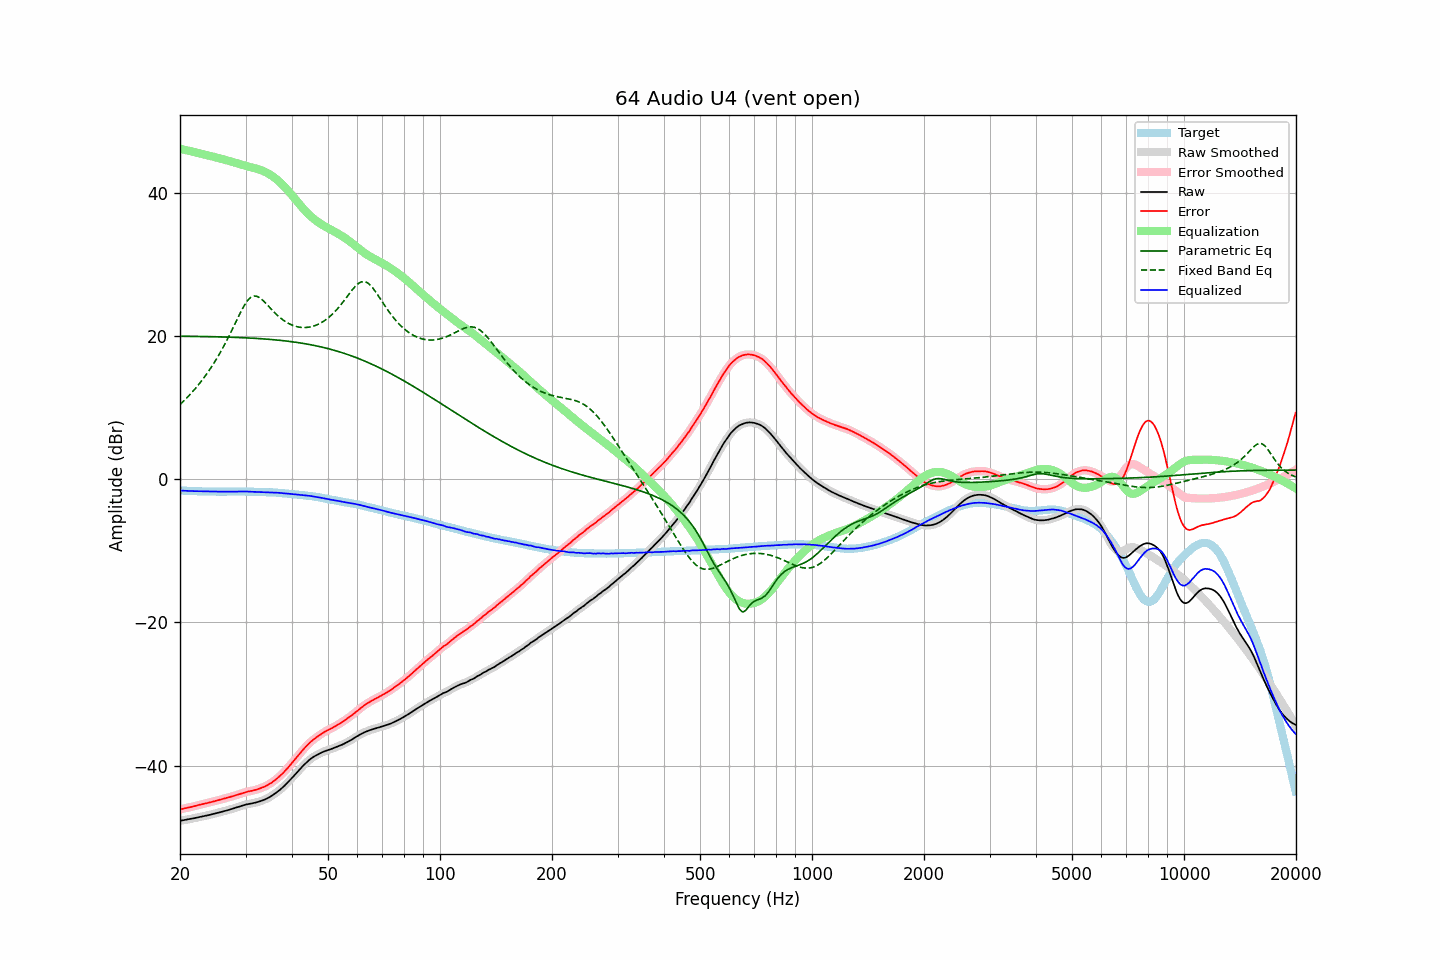

The file beside this chart, header and first rows:
frequency, raw, error, smoothed, error_smoothed, equalization, parametric_eq, fixed_band_eq, equalized_raw, equalized_smoothed, target
20.00, -47.69, -46.10, -47.69, -46.10, 46.10, 19.94, 10.40, -1.59, -1.59, -1.59
20.20, -47.65, -46.05, -47.65, -46.05, 46.05, 19.94, 10.61, -1.60, -1.60, -1.60
20.40, -47.61, -46.00, -47.61, -46.00, 46.00, 19.94, 10.83, -1.61, -1.61, -1.61
20.61, -47.57, -45.95, -47.58, -45.95, 45.95, 19.93, 11.05, -1.62, -1.62, -1.62
20.81, -47.54, -45.90, -47.54, -45.90, 45.90, 19.93, 11.28, -1.64, -1.63, -1.64
21.02, -47.50, -45.85, -47.50, -45.85, 45.85, 19.93, 11.51, -1.65, -1.65, -1.65
21.23, -47.45, -45.79, -47.46, -45.80, 45.80, 19.92, 11.75, -1.65, -1.65, -1.66
21.44, -47.41, -45.76, -47.41, -45.75, 45.75, 19.92, 11.99, -1.66, -1.66, -1.65
21.66, -47.36, -45.69, -47.36, -45.70, 45.69, 19.92, 12.24, -1.67, -1.67, -1.67
21.87, -47.32, -45.65, -47.32, -45.64, 45.64, 19.92, 12.50, -1.68, -1.68, -1.67
22.09, -47.27, -45.58, -47.27, -45.58, 45.59, 19.91, 12.76, -1.69, -1.69, -1.69
22.31, -47.22, -45.52, -47.23, -45.53, 45.53, 19.91, 13.03, -1.69, -1.70, -1.70
22.54, -47.18, -45.47, -47.18, -45.47, 45.47, 19.91, 13.31, -1.71, -1.70, -1.71
22.76, -47.13, -45.42, -47.13, -45.42, 45.42, 19.90, 13.59, -1.71, -1.71, -1.71
22.99, -47.08, -45.36, -47.08, -45.36, 45.36, 19.90, 13.88, -1.72, -1.72, -1.72
23.22, -47.03, -45.30, -47.03, -45.31, 45.31, 19.89, 14.18, -1.72, -1.72, -1.73
23.45, -46.98, -45.26, -46.98, -45.26, 45.26, 19.89, 14.49, -1.72, -1.72, -1.72
23.69, -46.93, -45.20, -46.93, -45.20, 45.21, 19.89, 14.81, -1.73, -1.73, -1.73
23.92, -46.89, -45.15, -46.89, -45.16, 45.15, 19.88, 15.13, -1.74, -1.73, -1.74
24.16, -46.83, -45.10, -46.84, -45.10, 45.10, 19.88, 15.46, -1.74, -1.74, -1.73
24.40, -46.78, -45.05, -46.78, -45.05, 45.04, 19.87, 15.80, -1.74, -1.74, -1.73
24.65, -46.72, -44.98, -46.72, -44.99, 44.98, 19.87, 16.15, -1.74, -1.74, -1.74
24.89, -46.66, -44.92, -46.67, -44.92, 44.92, 19.86, 16.51, -1.74, -1.74, -1.74
25.14, -46.61, -44.86, -46.61, -44.86, 44.87, 19.86, 16.88, -1.75, -1.74, -1.75
25.39, -46.55, -44.80, -46.55, -44.80, 44.81, 19.85, 17.26, -1.75, -1.75, -1.75
25.65, -46.49, -44.74, -46.49, -44.74, 44.75, 19.84, 17.66, -1.75, -1.75, -1.75
25.91, -46.43, -44.68, -46.43, -44.69, 44.69, 19.84, 18.05, -1.75, -1.75, -1.75
26.16, -46.37, -44.63, -46.37, -44.63, 44.62, 19.83, 18.47, -1.75, -1.75, -1.74
26.43, -46.31, -44.56, -46.31, -44.57, 44.56, 19.83, 18.89, -1.75, -1.75, -1.75
26.69, -46.25, -44.50, -46.25, -44.50, 44.50, 19.82, 19.32, -1.75, -1.75, -1.75
26.96, -46.19, -44.44, -46.19, -44.44, 44.44, 19.81, 19.76, -1.75, -1.75, -1.75
27.23, -46.12, -44.37, -46.12, -44.38, 44.38, 19.80, 20.21, -1.75, -1.75, -1.75
27.50, -46.05, -44.30, -46.06, -44.31, 44.31, 19.80, 20.67, -1.74, -1.75, -1.75
27.77, -45.99, -44.25, -45.99, -44.24, 44.24, 19.79, 21.13, -1.75, -1.74, -1.74
28.05, -45.92, -44.17, -45.92, -44.18, 44.18, 19.78, 21.60, -1.74, -1.74, -1.75
28.33, -45.85, -44.11, -45.85, -44.11, 44.11, 19.77, 22.06, -1.74, -1.74, -1.74
28.62, -45.78, -44.04, -45.78, -44.04, 44.04, 19.76, 22.53, -1.75, -1.74, -1.74
28.90, -45.70, -43.97, -45.71, -43.97, 43.96, 19.75, 22.98, -1.74, -1.74, -1.73
29.19, -45.63, -43.90, -45.63, -43.90, 43.89, 19.74, 23.42, -1.74, -1.74, -1.73
29.48, -45.56, -43.82, -45.56, -43.82, 43.82, 19.73, 23.84, -1.74, -1.73, -1.74
29.78, -45.48, -43.74, -45.49, -43.75, 43.76, 19.72, 24.24, -1.72, -1.73, -1.74
30.08, -45.42, -43.68, -45.43, -43.68, 43.70, 19.71, 24.58, -1.73, -1.73, -1.74
30.38, -45.38, -43.62, -45.38, -43.62, 43.64, 19.70, 24.90, -1.74, -1.74, -1.76
30.68, -45.33, -43.57, -45.33, -43.58, 43.58, 19.69, 25.14, -1.75, -1.75, -1.76
30.99, -45.29, -43.53, -45.29, -43.53, 43.53, 19.68, 25.35, -1.76, -1.76, -1.76
31.30, -45.25, -43.49, -45.25, -43.48, 43.48, 19.67, 25.47, -1.78, -1.77, -1.76
31.61, -45.20, -43.43, -45.20, -43.43, 43.42, 19.65, 25.55, -1.78, -1.78, -1.77
31.93, -45.15, -43.36, -45.15, -43.37, 43.37, 19.64, 25.54, -1.79, -1.79, -1.79
32.24, -45.09, -43.31, -45.09, -43.30, 43.30, 19.63, 25.50, -1.79, -1.79, -1.78
32.57, -45.02, -43.22, -45.02, -43.23, 43.23, 19.61, 25.38, -1.79, -1.79, -1.80
32.89, -44.95, -43.15, -44.95, -43.15, 43.15, 19.60, 25.25, -1.80, -1.80, -1.80
33.22, -44.87, -43.06, -44.87, -43.07, 43.07, 19.58, 25.06, -1.80, -1.81, -1.81
33.55, -44.79, -42.98, -44.79, -42.98, 42.97, 19.57, 24.86, -1.82, -1.82, -1.81
33.89, -44.70, -42.88, -44.70, -42.87, 42.87, 19.55, 24.63, -1.83, -1.83, -1.82
34.23, -44.59, -42.75, -44.59, -42.76, 42.76, 19.53, 24.39, -1.83, -1.84, -1.84
34.57, -44.47, -42.63, -44.48, -42.63, 42.64, 19.52, 24.15, -1.84, -1.84, -1.84
34.92, -44.35, -42.49, -44.35, -42.50, 42.50, 19.50, 23.91, -1.85, -1.85, -1.86
35.27, -44.21, -42.37, -44.21, -42.36, 42.36, 19.48, 23.67, -1.86, -1.86, -1.84
35.62, -44.06, -42.19, -44.07, -42.20, 42.20, 19.46, 23.43, -1.86, -1.87, -1.87
35.97, -43.91, -42.04, -43.91, -42.03, 42.03, 19.44, 23.20, -1.88, -1.87, -1.87
... 635 more rows
